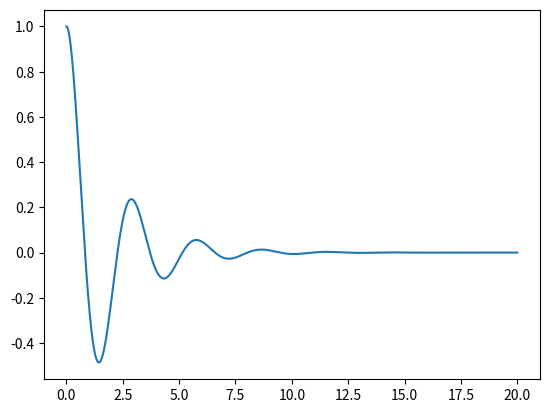

Source code (Python):
import scipy.integrate
import numpy as np
import matplotlib.pyplot as plt

class ODE_solver():

    def __init__(self,y0,force_eqn,time_eval):
        self.y0 = y0
        self.force_eqn = force_eqn
        self.time_eval = time_eval
        self.solver()

    def solver(self):
        t_init = self.time_eval[0]
        t_fin = self.time_eval[-1]
        sol = scipy.integrate.solve_ivp(self.ODE,(t_init,t_fin),self.y0,t_eval = self.time_eval)
        self.x = sol.y[0]
        self.v = sol.y[1]

    def ODE(self,t,y):
        x,v = y
        dydt = [v,self.force_eqn(x,v)]
        return  dydt

    def get_positions(self):
        return self.x

    def get_velocities(self):
        return self.v

    def get_times(self):
        return self.time_eval



initial = [1,0]
times = np.linspace(0,20,1000)

def force(x,v):
    return -v - 5*x


solve = ODE_solver(initial,force,times)
plt.plot(solve.get_times(),solve.get_positions(),marker = '')
plt.show()








